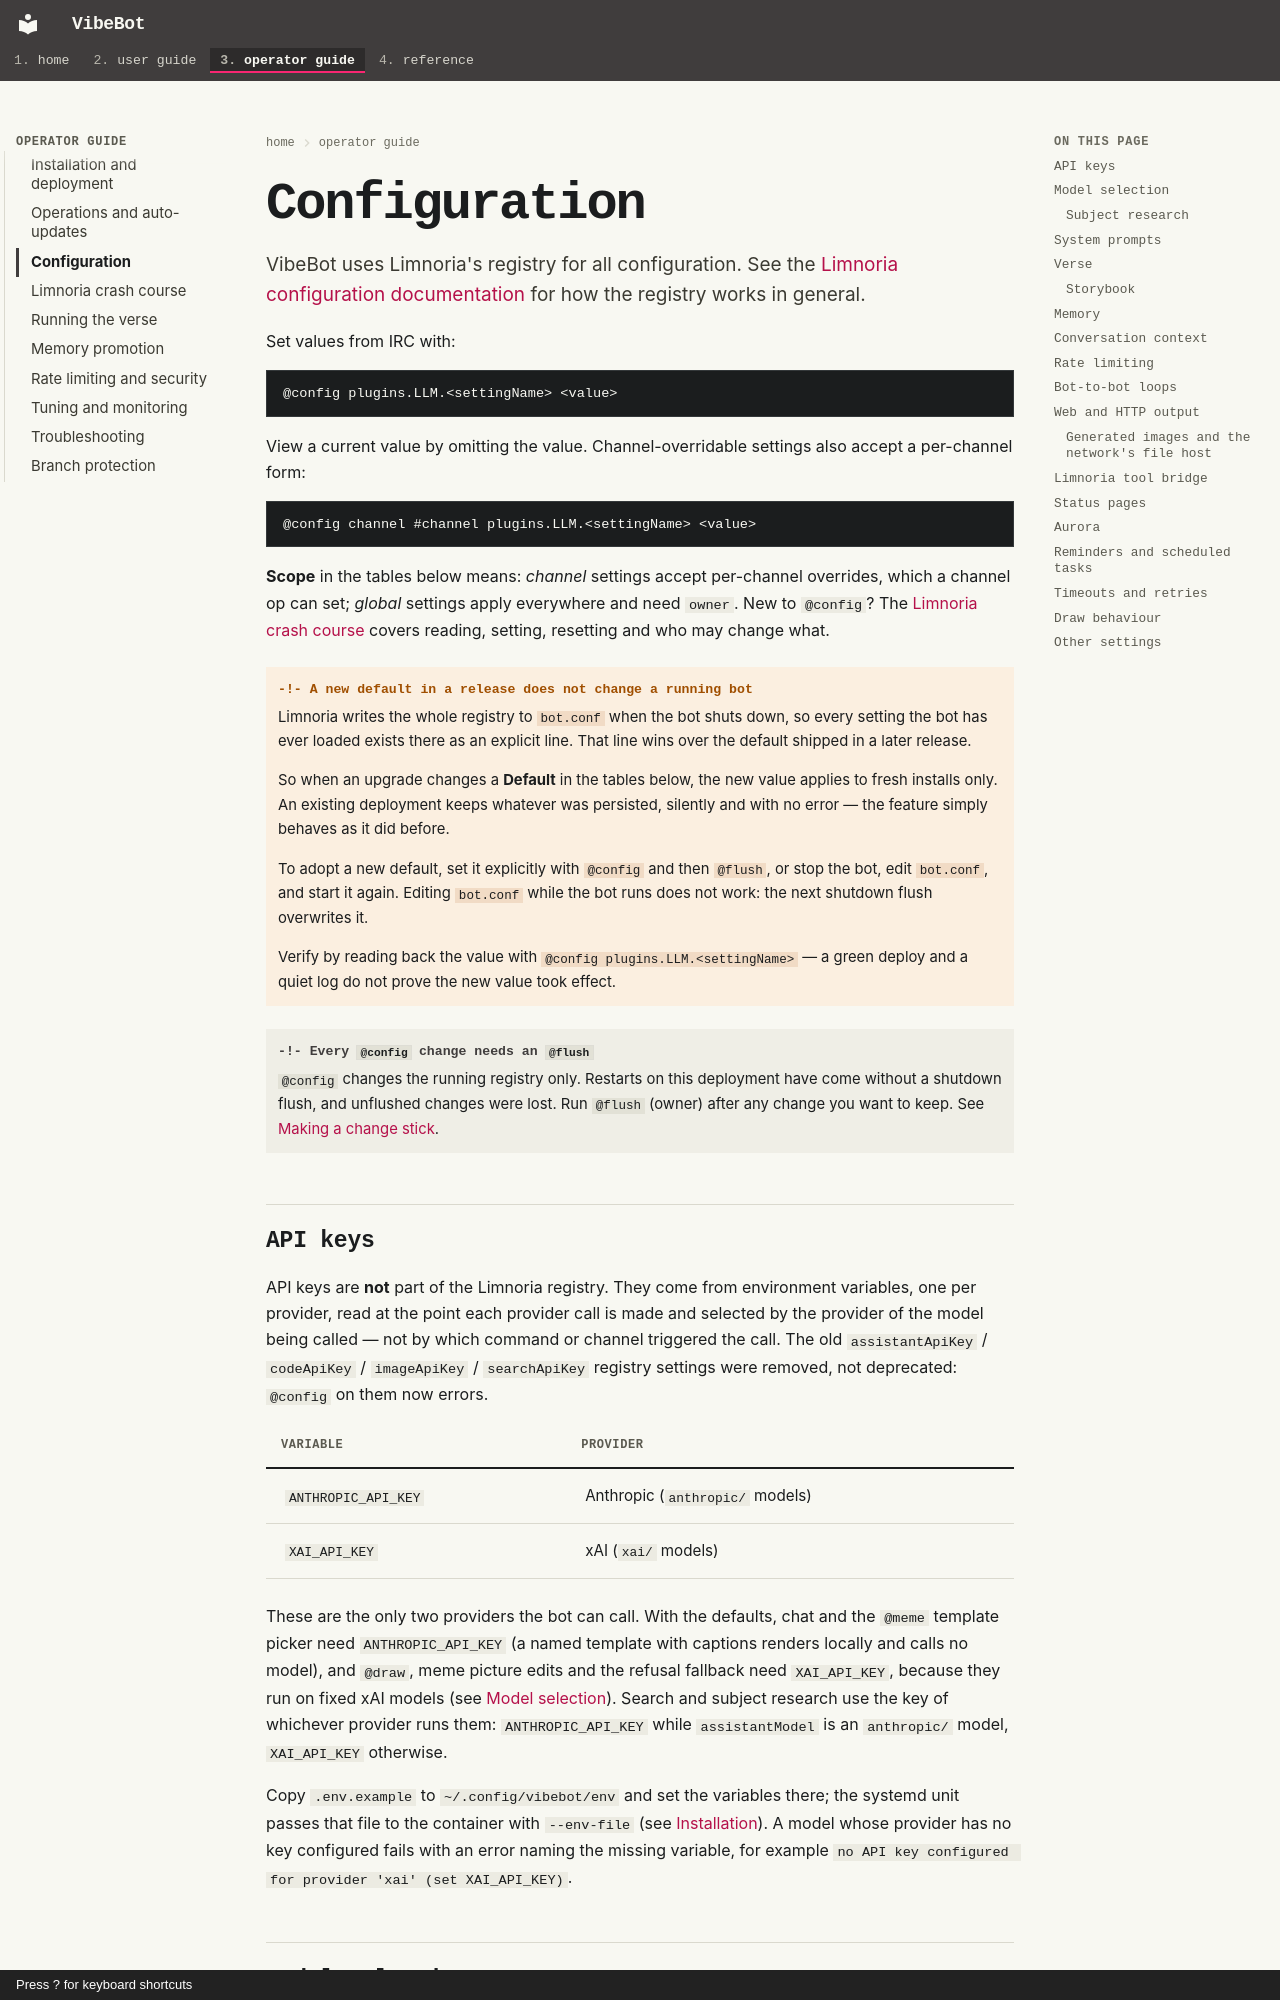

repository: rdrake/vibebot · page: operator/configuration/index.html · generator: mkdocs · copyright: Press ? for keyboard shortcuts

# Configuration

VibeBot uses Limnoria's registry for all configuration. See the [Limnoria configuration documentation](https://docs.limnoria.net/use/configuration.html) for how the registry works in general.

Set values from IRC with:

```
@config plugins.LLM.<settingName> <value>
```

View a current value by omitting the value. Channel-overridable settings also accept a per-channel form:

```
@config channel #channel plugins.LLM.<settingName> <value>
```

**Scope** in the tables below means: *channel* settings accept per-channel overrides, which a channel op can set; *global* settings apply everywhere and need `owner`. New to `@config`? The [Limnoria crash course](limnoria.md) covers reading, setting, resetting and who may change what.

!!! warning "A new default in a release does not change a running bot"

    Limnoria writes the whole registry to `bot.conf` when the bot shuts down, so every setting the bot has ever loaded exists there as an explicit line. That line wins over the default shipped in a later release.

    So when an upgrade changes a **Default** in the tables below, the new value applies to fresh installs only. An existing deployment keeps whatever was persisted, silently and with no error — the feature simply behaves as it did before.

    To adopt a new default, set it explicitly with `@config` and then `@flush`, or stop the bot, edit `bot.conf`, and start it again. Editing `bot.conf` while the bot runs does not work: the next shutdown flush overwrites it.

    Verify by reading back the value with `@config plugins.LLM.<settingName>` — a green deploy and a quiet log do not prove the new value took effect.

!!! tip "Every `@config` change needs an `@flush`"

    `@config` changes the running registry only. Restarts on this deployment have come without a shutdown flush, and unflushed changes were lost. Run `@flush` (owner) after any change you want to keep. See [Making a change stick](limnoria.md#making-a-change-stick).

## API keys

API keys are **not** part of the Limnoria registry. They come from environment variables, one per provider, read at the point each provider call is made and selected by the provider of the model being called — not by which command or channel triggered the call. The old `assistantApiKey` / `codeApiKey` / `imageApiKey` / `searchApiKey` registry settings were removed, not deprecated: `@config` on them now errors.

| Variable | Provider |
|----------|----------|
| `ANTHROPIC_API_KEY` | Anthropic (`anthropic/` models) |
| `XAI_API_KEY` | xAI (`xai/` models) |

These are the only two providers the bot can call. With the defaults, chat and the `@meme` template picker need `ANTHROPIC_API_KEY` (a named template with captions renders locally and calls no model), and `@draw`, meme picture edits and the refusal fallback need `XAI_API_KEY`, because they run on fixed xAI models (see [Model selection](#model-selection)). Search and subject research use the key of whichever provider runs them: `ANTHROPIC_API_KEY` while `assistantModel` is an `anthropic/` model, `XAI_API_KEY` otherwise.

Copy `.env.example` to `~/.config/vibebot/env` and set the variables there; the systemd unit passes that file to the container with `--env-file` (see [Installation](installation.md)). A model whose provider has no key configured fails with an error naming the missing variable, for example `no API key configured for provider 'xai' (set XAI_API_KEY)`.
